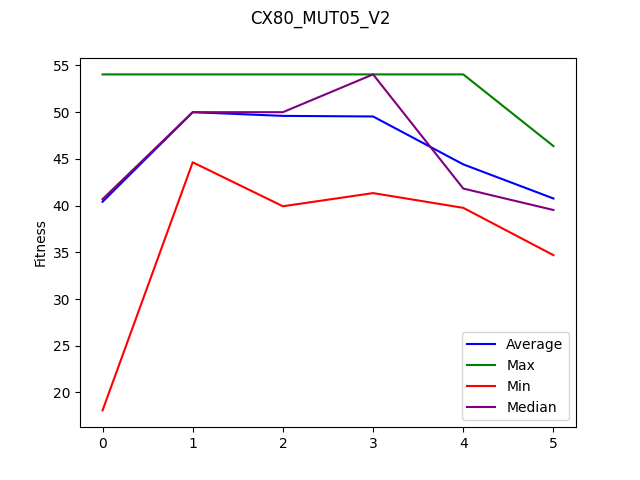

Source data for this figure (header and first rows):
, Generation, Individual, Fitness, Wins, Losses, Draws, Block_Violations, Misses, Blocks, Deadlocks, Forks, Code
0, 1.0, 4.0, 50.0, 0.0, 0.0, 0.0, 0.0, 0.0, 0.0, 50.0, 0.0, function behaviorSet1(input) {?bp.regist…
1, 1.0, 1.0, 18.08, 7.0, 8.0, 14.0, 32.0, 14.0, 26.0, 21.0, 6.0, function behaviorSet1(input) {?bp.regist…
2, 1.0, 2.0, 54.04, 19.0, 11.0, 20.0, 52.0, 9.0, 35.0, 0.0, 23.0, function behaviorSet1(input) {?bp.regist…
3, 1.0, 5.0, 39.25, 19.0, 5.0, 26.0, 65.0, 26.0, 37.0, 0.0, 28.0, function behaviorSet1(input) {?bp.regist…
4, 1.0, 3.0, 40.69, 13.0, 4.0, 33.0, 59.0, 16.0, 34.0, 0.0, 18.0, function behaviorSet1(input) {?bp.regist…
5, 2.0, 1.0, 47.27, 24.0, 6.0, 20.0, 51.0, 20.0, 34.0, 0.0, 27.0, function behaviorSet1(input) {?bp.regist…
6, 2.0, 2.0, 44.64, 15.0, 7.0, 28.0, 65.0, 11.0, 30.0, 0.0, 19.0, function behaviorSet1(input) {?bp.regist…
7, 3.0, 2.0, 50.0, 0.0, 0.0, 0.0, 0.0, 0.0, 0.0, 50.0, 0.0, function behaviorSet1(input) {?bp.regist…
8, 3.0, 1.0, 39.93, 20.0, 9.0, 21.0, 51.0, 21.0, 23.0, 0.0, 23.0, function behaviorSet1(input) {?bp.regist…
9, 4.0, 2.0, 44.23, 16.0, 4.0, 30.0, 68.0, 12.0, 31.0, 0.0, 20.0, function behaviorSet1(input) {?bp.regist…
10, 4.0, 1.0, 41.34, 20.0, 5.0, 25.0, 59.0, 19.0, 27.0, 0.0, 31.0, function behaviorSet1(input) {?bp.regist…
11, 5.0, 4.0, 46.37, 17.0, 4.0, 29.0, 56.0, 12.0, 29.0, 0.0, 21.0, function behaviorSet1(input) {?bp.regist…
12, 5.0, 1.0, 41.83, 15.0, 7.0, 28.0, 52.0, 19.0, 34.0, 0.0, 17.0, function behaviorSet1(input) {?bp.regist…
13, 5.0, 2.0, 40.07, 15.0, 11.0, 24.0, 54.0, 23.0, 37.0, 0.0, 20.0, function behaviorSet1(input) {?bp.regist…
14, 5.0, 3.0, 39.76, 12.0, 6.0, 32.0, 63.0, 13.0, 29.0, 0.0, 16.0, function behaviorSet1(input) {?bp.regist…
15, 6.0, 1.0, 44.25, 15.0, 9.0, 26.0, 45.0, 18.0, 34.0, 0.0, 22.0, function behaviorSet1(input) {?bp.regist…
16, 6.0, 2.0, 38.97, 15.0, 13.0, 22.0, 41.0, 28.0, 31.0, 0.0, 26.0, function behaviorSet1(input) {?bp.regist…
17, 6.0, 4.0, 39.53, 16.0, 6.0, 28.0, 68.0, 18.0, 32.0, 0.0, 25.0, function behaviorSet1(input) {?bp.regist…
18, 6.0, 3.0, 34.7, 14.0, 6.0, 30.0, 65.0, 19.0, 24.0, 0.0, 33.0, function behaviorSet1(input) {?bp.regist…
